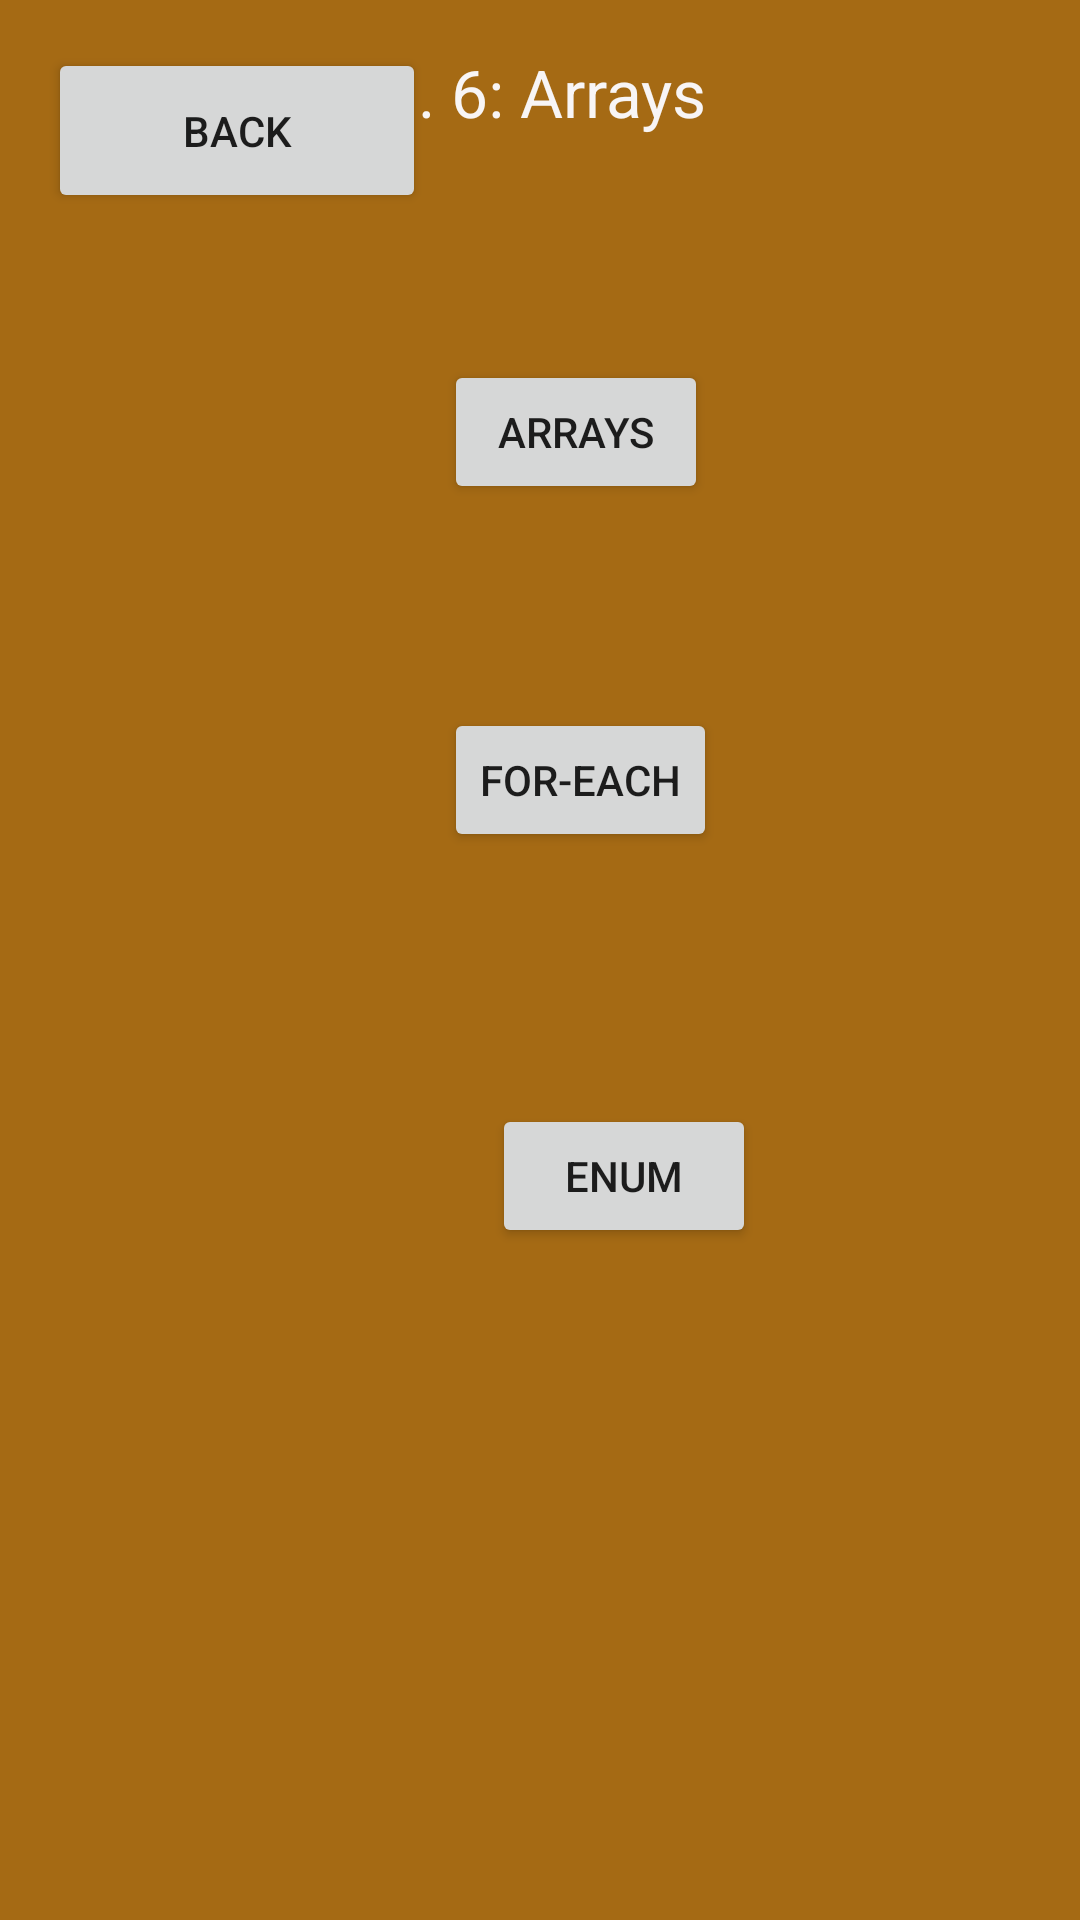

Here is an Android app screen rendered from its layout file. Give the layout XML and the strings, colors and styles it references.
<!-- AndroidManifest.xml: application theme Theme.Module8FinalProject -->
<!-- res/layout/ch6.xml -->
<?xml version="1.0" encoding="utf-8"?>
<androidx.constraintlayout.widget.ConstraintLayout xmlns:android="http://schemas.android.com/apk/res/android"
    xmlns:app="http://schemas.android.com/apk/res-auto"
    xmlns:tools="http://schemas.android.com/tools"
    android:layout_width="match_parent"
    android:layout_height="match_parent"
    android:background="#A56A14"
    tools:context=".MainActivity">

    <Button
        android:id="@+id/six_3"
        android:layout_width="wrap_content"
        android:layout_height="wrap_content"
        android:layout_marginStart="164dp"
        android:layout_marginBottom="224dp"
        android:text="Enum"
        app:layout_constraintBottom_toBottomOf="parent"
        app:layout_constraintStart_toStartOf="parent" />

    <Button
        android:id="@+id/six_2"
        android:layout_width="wrap_content"
        android:layout_height="wrap_content"
        android:layout_marginStart="148dp"
        android:layout_marginBottom="356dp"
        android:text="For-Each"
        app:layout_constraintBottom_toBottomOf="parent"
        app:layout_constraintStart_toStartOf="parent" />

    <Button
        android:id="@+id/six_1"
        android:layout_width="wrap_content"
        android:layout_height="wrap_content"
        android:layout_marginStart="148dp"
        android:layout_marginBottom="472dp"
        android:text="Arrays"
        app:layout_constraintBottom_toBottomOf="parent"
        app:layout_constraintStart_toStartOf="parent" />

    <TextView
        android:id="@+id/ch6title"
        android:layout_width="231dp"
        android:layout_height="62dp"
        android:layout_marginTop="16dp"
        android:layout_marginEnd="16dp"
        android:text="Ch. 6: Arrays"
        android:textColor="#F8F5F5"
        android:textSize="22sp"
        app:layout_constraintEnd_toEndOf="parent"
        app:layout_constraintTop_toTopOf="parent" />

    <Button
        android:id="@+id/back"
        android:layout_width="126dp"
        android:layout_height="55dp"
        android:layout_marginStart="16dp"
        android:layout_marginTop="16dp"
        android:text="Back"
        app:layout_constraintStart_toStartOf="parent"
        app:layout_constraintTop_toTopOf="parent" />

</androidx.constraintlayout.widget.ConstraintLayout>
<!-- resources referenced by this layout -->
<resources>
  <style name="Theme.Module8FinalProject" parent="Theme.MaterialComponents.DayNight.DarkActionBar">
          
          <item name="colorPrimary">@color/purple_500</item>
          <item name="colorPrimaryVariant">@color/purple_700</item>
          <item name="colorOnPrimary">@color/white</item>
          
          <item name="colorSecondary">@color/teal_200</item>
          <item name="colorSecondaryVariant">@color/teal_700</item>
          <item name="colorOnSecondary">@color/black</item>
          
          <item name="android:statusBarColor" tools:targetApi="l">?attr/colorPrimaryVariant</item>
          
      </style>
  <!-- not gathered from this repository: default colours our renderer supplied (Android Studio template values) -->
  <color name="purple_500">#FF6200EE</color>
  <color name="purple_700">#FF3700B3</color>
  <color name="teal_200">#FF03DAC5</color>
  <color name="teal_700">#FF018786</color>
  <color name="black">#FF000000</color>
  <color name="white">#FFFFFFFF</color>
</resources>
